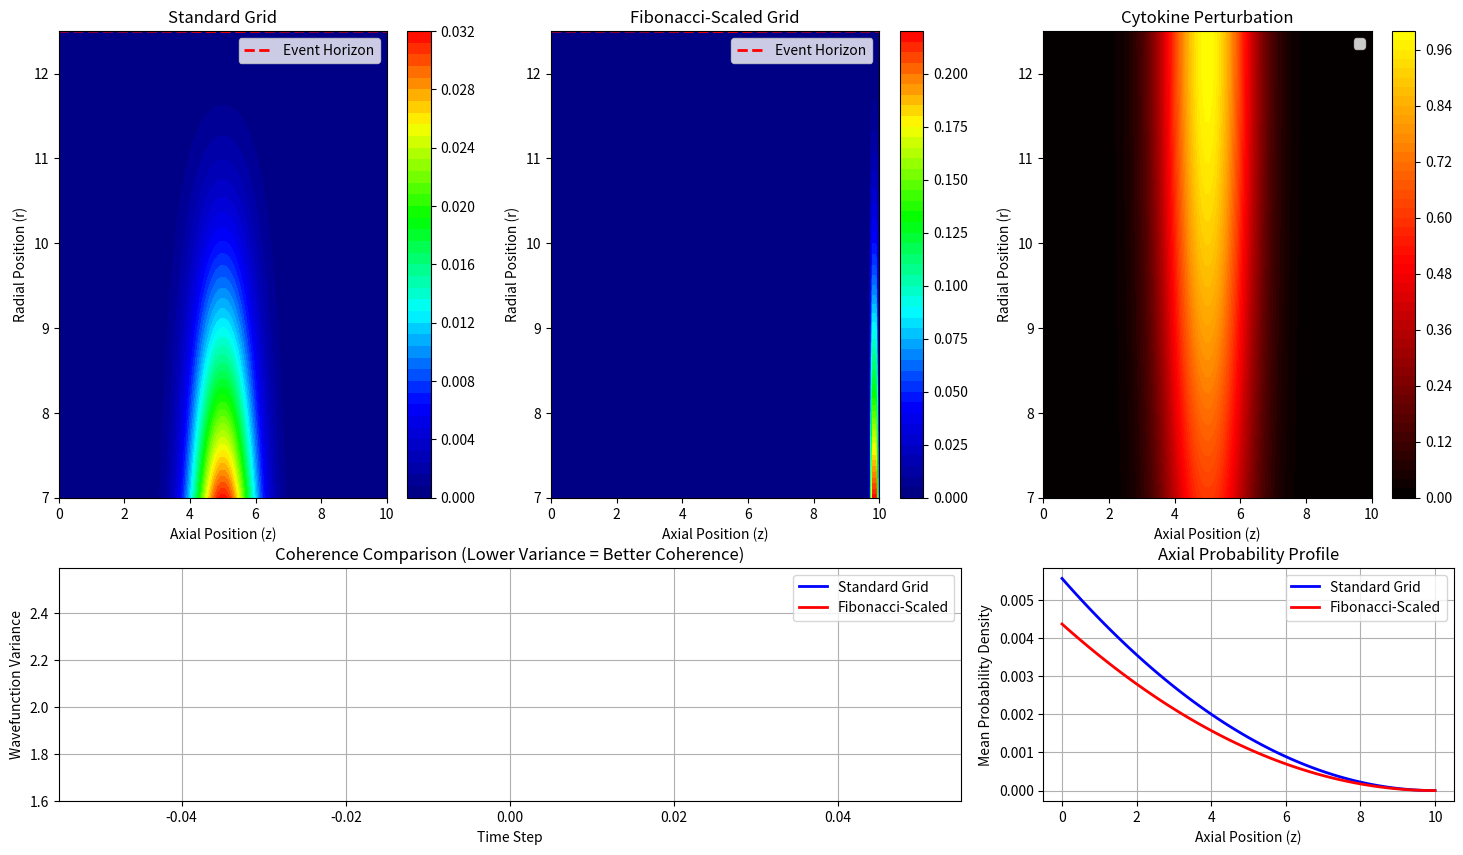

Python code for this plot: (Note: this script raises an exception after producing the figure.)
import numpy as np
import matplotlib.pyplot as plt
from matplotlib.animation import FuncAnimation, FFMpegWriter
from matplotlib.gridspec import GridSpec
from matplotlib.colors import LinearSegmentedColormap

# Constants
hbar = 1.0  # Reduced Planck's constant
m = 1.0  # Effective mass
L = 10.0  # Axial length of microtubule
R_inner = 7.0  # Inner radius of microtubule
R_outer = 12.5  # Outer radius of microtubule
N_r = 100  # Number of radial grid points
N_z = 100  # Number of axial grid points
dr = (R_outer - R_inner) / N_r  # Radial step size
dz = L / N_z  # Axial step size
dt = 0.01  # Time step size
time_steps = 300  # Total time steps

# Cytokine parameters
V_0 = 5.0  # Peak cytokine potential
Gamma_0 = 0.05  # Baseline decoherence rate
alpha_c = 0.1  # Scaling factor for cytokine-induced decoherence

# Create spatial grids
r = np.linspace(R_inner, R_outer, N_r)
z = np.linspace(0, L, N_z)
R, Z = np.meshgrid(r, z)  # 2D grid for visualization

# Create custom scientific colormaps
density_cmap = LinearSegmentedColormap.from_list(
    'density', [(0, 0, 0.5), (0, 0, 1), (0, 1, 1), (0, 1, 0), (1, 1, 0), (1, 0, 0)], N=256)
cytokine_cmap = LinearSegmentedColormap.from_list(
    'cytokine', [(0, 0, 0), (0.5, 0, 0), (1, 0, 0), (1, 0.5, 0), (1, 1, 0)], N=256)


# Generate Fibonacci sequence for scaling
def fibonacci_sequence(n):
    fib = [0, 1]
    for i in range(2, n):
        fib.append(fib[i - 1] + fib[i - 2])
    return np.array(fib)


# Apply Fibonacci scaling to the grid
fib_seq = fibonacci_sequence(N_z + 10)[-N_z:]  # Use last N_z elements
fib_scaling = fib_seq / np.max(fib_seq) * L  # Normalize to domain size

# Create Fibonacci-scaled grid
Z_fib = np.zeros_like(Z)
for i in range(N_z):
    Z_fib[i, :] = fib_scaling[i]

# Initialize wavefunctions and cytokine field
# Regular grid wavefunction
sigma_z = L / 10
z0 = L / 2
Psi_reg = np.exp(-0.5 * ((Z - z0) / sigma_z) ** 2) * (R_outer - R)
Psi_reg /= np.sqrt(np.sum(np.abs(Psi_reg) ** 2 * r[:, None]) * dr * dz)

# Fibonacci-scaled wavefunction
Psi_fib = np.exp(-0.5 * ((Z_fib - z0) / sigma_z) ** 2) * (R_outer - R)
Psi_fib /= np.sqrt(np.sum(np.abs(Psi_fib) ** 2 * r[:, None]) * dr * dz)

# Initial cytokine concentration (centered perturbation)
C = np.exp(-((Z - L / 2) ** 2) / (2 * (L / 10) ** 2)) * np.exp(-((R - R_outer) ** 2) / (2 * (R_outer - R_inner) ** 2))
C = np.clip(C, 0, 1)  # Normalize to range [0,1]


# Calculate event horizon boundary
def calculate_event_horizon(Gamma):
    """Calculate coherence-preserving boundary based on decoherence field."""
    r_h = 1 / (1 + np.mean(Gamma, axis=1) / 5)
    r_h_scaled = R_inner + (R_outer - R_inner) * r_h / np.max(r_h)
    return r_h_scaled


# Potential and decoherence setup
V_base = 5.0 * np.cos(2 * np.pi * Z / L)  # Base potential from tubulin
V_walls = np.zeros_like(R)
V_walls[R < R_inner] = 1e6  # Confinement at inner wall
V_walls[R > R_outer] = 1e6  # Confinement at outer wall
V_reg = V_base + V_walls
V_fib = V_base + V_walls

# Cytokine-dependent decoherence
Gamma_cytokine = Gamma_0 * (1 + alpha_c * C)


# Time evolution functions
def evolve_cytokines(C, dr, dz, dt, D_c=0.1, kappa_c=0.01):
    """Evolve cytokine concentration field."""
    laplacian_r = (np.roll(C, -1, axis=0) - 2 * C + np.roll(C, 1, axis=0)) / dr ** 2
    laplacian_z = (np.roll(C, -1, axis=1) - 2 * C + np.roll(C, 1, axis=1)) / dz ** 2
    return C + dt * (D_c * (laplacian_r + laplacian_z) - kappa_c * C)


def evolve_wavefunction(Psi, V, Gamma, dr, dz, dt):
    """Evolve wavefunction with potential and decoherence."""
    laplacian_r = (np.roll(Psi, -1, axis=0) - 2 * Psi + np.roll(Psi, 1, axis=0)) / dr ** 2
    laplacian_z = (np.roll(Psi, -1, axis=1) - 2 * Psi + np.roll(Psi, 1, axis=1)) / dz ** 2

    # Add radial term for cylindrical coordinates
    for i in range(N_r):
        if r[i] > 1e-10:  # Avoid division by zero
            laplacian_r[:, i] += (1 / r[i]) * (np.roll(Psi, -1, axis=0) - np.roll(Psi, 1, axis=0))[:, i] / (2 * dr)

    # Time evolution with split-step method
    Psi_half = Psi * np.exp(-0.5j * V * dt / hbar)  # Half-step in potential
    Psi_k = Psi_half - 1j * hbar * dt / (2 * m) * (laplacian_r + laplacian_z)  # Full step in kinetic
    Psi_new = Psi_k * np.exp(-0.5j * V * dt / hbar)  # Half-step in potential

    # Add decoherence term
    Psi_new = Psi_new * np.exp(-Gamma * dt)

    # Normalize
    norm = np.sqrt(np.sum(np.abs(Psi_new) ** 2 * r[:, None]) * dr * dz)
    return Psi_new / norm


# Set up data storage
frames_to_save = 50  # Number of frames to save (to manage memory)
save_interval = time_steps // frames_to_save

# Storage for visualization data
Psi_reg_list = []
Psi_fib_list = []
cytokine_list = []
event_horizon_list = []
variance_reg = []
variance_fib = []


# Calculate variance (measure of dispersion)
def calculate_variance(Psi, R, Z, dr, dz):
    """Calculate spatial variance of the wavefunction."""
    r_mean = np.sum(R * np.abs(Psi) ** 2 * r[:, None]) * dr * dz
    z_mean = np.sum(Z * np.abs(Psi) ** 2 * r[:, None]) * dr * dz
    var_r = np.sum((R - r_mean) ** 2 * np.abs(Psi) ** 2 * r[:, None]) * dr * dz
    var_z = np.sum((Z - z_mean) ** 2 * np.abs(Psi) ** 2 * r[:, None]) * dr * dz
    return var_r + var_z  # Total spatial variance


# Store initial state
Psi_reg_list.append(np.abs(Psi_reg) ** 2)
Psi_fib_list.append(np.abs(Psi_fib) ** 2)
cytokine_list.append(C.copy())
event_horizon_list.append(calculate_event_horizon(Gamma_cytokine))
variance_reg.append(calculate_variance(Psi_reg, R, Z, dr, dz))
variance_fib.append(calculate_variance(Psi_fib, R, Z_fib, dr, dz))

# Time evolution with progress tracking
print("Starting time evolution simulation...")
for step in range(1, time_steps + 1):
    # Update cytokine field
    C = evolve_cytokines(C, dr, dz, dt)
    C = np.clip(C, 0, 1)  # Keep concentration bounded

    # Update decoherence field
    Gamma_cytokine = Gamma_0 * (1 + alpha_c * C)

    # Update wavefunctions
    Psi_reg = evolve_wavefunction(Psi_reg, V_reg, Gamma_cytokine, dr, dz, dt)
    Psi_fib = evolve_wavefunction(Psi_fib, V_fib, Gamma_cytokine, dr, dz, dt)

    # Store results at specified intervals
    if step % save_interval == 0 or step == 1:
        Psi_reg_list.append(np.abs(Psi_reg) ** 2)
        Psi_fib_list.append(np.abs(Psi_fib) ** 2)
        cytokine_list.append(C.copy())
        event_horizon_list.append(calculate_event_horizon(Gamma_cytokine))
        variance_reg.append(calculate_variance(Psi_reg, R, Z, dr, dz))
        variance_fib.append(calculate_variance(Psi_fib, R, Z_fib, dr, dz))

        # Progress update
        print(f"Step {step}/{time_steps} ({step / time_steps * 100:.1f}%) completed")

# Create comprehensive visualization
fig = plt.figure(figsize=(18, 10))
gs = GridSpec(2, 3, height_ratios=[2, 1])

# Top row: side-by-side visualizations
ax_reg = fig.add_subplot(gs[0, 0])
ax_fib = fig.add_subplot(gs[0, 1])
ax_cyt = fig.add_subplot(gs[0, 2])

# Bottom row: quantitative comparisons
ax_var = fig.add_subplot(gs[1, :2])  # Variance comparison
ax_prof = fig.add_subplot(gs[1, 2])  # Axial profile

# Initial plots
contour_reg = ax_reg.contourf(Z, R, Psi_reg_list[0], levels=50, cmap=density_cmap)
contour_fib = ax_fib.contourf(Z, R, Psi_fib_list[0], levels=50, cmap=density_cmap)
contour_cyt = ax_cyt.contourf(Z, R, cytokine_list[0], levels=50, cmap=cytokine_cmap)

# Add event horizon overlays
horizon_reg, = ax_reg.plot(z, event_horizon_list[0], 'r--', linewidth=2, label='Event Horizon')
horizon_fib, = ax_fib.plot(z, event_horizon_list[0], 'r--', linewidth=2, label='Event Horizon')

# Add colorbars
cbar_reg = plt.colorbar(contour_reg, ax=ax_reg)
cbar_fib = plt.colorbar(contour_fib, ax=ax_fib)
cbar_cyt = plt.colorbar(contour_cyt, ax=ax_cyt)

# Set titles and labels
ax_reg.set_title('Standard Grid')
ax_fib.set_title('Fibonacci-Scaled Grid')
ax_cyt.set_title('Cytokine Perturbation')

for ax in [ax_reg, ax_fib, ax_cyt]:
    ax.set_xlabel('Axial Position (z)')
    ax.set_ylabel('Radial Position (r)')
    ax.legend()

# Set up variance comparison plot
var_reg_line, = ax_var.plot([0], variance_reg[:1], 'b-', linewidth=2, label='Standard Grid')
var_fib_line, = ax_var.plot([0], variance_fib[:1], 'r-', linewidth=2, label='Fibonacci-Scaled')
ax_var.set_xlabel('Time Step')
ax_var.set_ylabel('Wavefunction Variance')
ax_var.set_title('Coherence Comparison (Lower Variance = Better Coherence)')
ax_var.legend()
ax_var.grid(True)

# Set up axial profile plot
z_vals = np.linspace(0, L, N_z)
prof_reg, = ax_prof.plot(z_vals, np.mean(Psi_reg_list[0], axis=0), 'b-', linewidth=2, label='Standard Grid')
prof_fib, = ax_prof.plot(z_vals, np.mean(Psi_fib_list[0], axis=0), 'r-', linewidth=2, label='Fibonacci-Scaled')
ax_prof.set_xlabel('Axial Position (z)')
ax_prof.set_ylabel('Mean Probability Density')
ax_prof.set_title('Axial Probability Profile')
ax_prof.legend()
ax_prof.grid(True)


# Animation update function
def update(frame):
    # Clear main plots
    for ax in [ax_reg, ax_fib, ax_cyt]:
        ax.clear()

    # Update contour plots
    contour_reg = ax_reg.contourf(Z, R, Psi_reg_list[frame], levels=50, cmap=density_cmap)
    contour_fib = ax_fib.contourf(Z, R, Psi_fib_list[frame], levels=50, cmap=density_cmap)
    contour_cyt = ax_cyt.contourf(Z, R, cytokine_list[frame], levels=50, cmap=cytokine_cmap)

    # Add event horizon overlays
    ax_reg.plot(z, event_horizon_list[frame], 'r--', linewidth=2, label='Event Horizon')
    ax_fib.plot(z, event_horizon_list[frame], 'r--', linewidth=2, label='Event Horizon')

    # Set titles with time indication
    actual_time = frame * save_interval * dt
    ax_reg.set_title(f'Standard Grid (t={actual_time:.2f})')
    ax_fib.set_title(f'Fibonacci-Scaled Grid (t={actual_time:.2f})')
    ax_cyt.set_title(f'Cytokine Perturbation (t={actual_time:.2f})')

    # Set labels
    for ax in [ax_reg, ax_fib, ax_cyt]:
        ax.set_xlabel('Axial Position (z)')
        ax.set_ylabel('Radial Position (r)')
        ax.legend()

    # Update variance plot
    var_reg_line.set_data(range(frame + 1), variance_reg[:frame + 1])
    var_fib_line.set_data(range(frame + 1), variance_fib[:frame + 1])
    ax_var.relim()
    ax_var.autoscale_view()

    # Update profile plot
    prof_reg.set_ydata(np.mean(Psi_reg_list[frame], axis=0))
    prof_fib.set_ydata(np.mean(Psi_fib_list[frame], axis=0))
    ax_prof.relim()
    ax_prof.autoscale_view()

    return [contour_reg, contour_fib, contour_cyt, var_reg_line, var_fib_line, prof_reg, prof_fib]


# Create animation
ani = FuncAnimation(fig, update, frames=len(Psi_reg_list), interval=200, blit=False)

# Save animation
print("Saving animation...")
writer = FFMpegWriter(fps=10, metadata=dict(artist='AC Demidont'), bitrate=5000)
ani.save('integrated_quantum_evolution.mp4', writer=writer)
print("Animation saved successfully!")

# Save final frame as static image
plt.figure(figsize=(18, 10))
plt.subplot(2, 3, 1)
plt.contourf(Z, R, Psi_reg_list[-1], levels=50, cmap=density_cmap)
plt.plot(z, event_horizon_list[-1], 'r--', linewidth=2)
plt.title('Final Standard Grid')
plt.xlabel('Axial Position (z)')
plt.ylabel('Radial Position (r)')
plt.colorbar()

plt.subplot(2, 3, 2)
plt.contourf(Z, R, Psi_fib_list[-1], levels=50, cmap=density_cmap)
plt.plot(z, event_horizon_list[-1], 'r--', linewidth=2)
plt.title('Final Fibonacci-Scaled Grid')
plt.xlabel('Axial Position (z)')
plt.ylabel('Radial Position (r)')
plt.colorbar()

plt.subplot(2, 3, 3)
plt.contourf(Z, R, cytokine_list[-1], levels=50, cmap=cytokine_cmap)
plt.title('Final Cytokine Distribution')
plt.xlabel('Axial Position (z)')
plt.ylabel('Radial Position (r)')
plt.colorbar()

plt.subplot(2, 3, 4)
plt.plot(range(len(variance_reg)), variance_reg, 'b-', label='Standard Grid')
plt.plot(range(len(variance_fib)), variance_fib, 'r-', label='Fibonacci-Scaled')
plt.xlabel('Time Step')
plt.ylabel('Wavefunction Variance')
plt.title('Coherence Comparison')
plt.legend()
plt.grid(True)

plt.subplot(2, 3, 5)
improvement = (np.array(variance_reg) - np.array(variance_fib)) / np.array(variance_reg) * 100
plt.plot(range(len(improvement)), improvement, 'g-')
plt.xlabel('Time Step')
plt.ylabel('Improvement (%)')
plt.title('Fibonacci Coherence Improvement')
plt.grid(True)

plt.subplot(2, 3, 6)
plt.plot(z, np.mean(Psi_reg_list[-1], axis=0), 'b-', label='Standard Grid')
plt.plot(z, np.mean(Psi_fib_list[-1], axis=0), 'r-', label='Fibonacci-Scaled')
plt.xlabel('Axial Position (z)')
plt.ylabel('Mean Probability Density')
plt.title('Final Axial Profile')
plt.legend()
plt.grid(True)

plt.tight_layout()
plt.savefig('integrated_quantum_comparison.png', dpi=300)
plt.show()